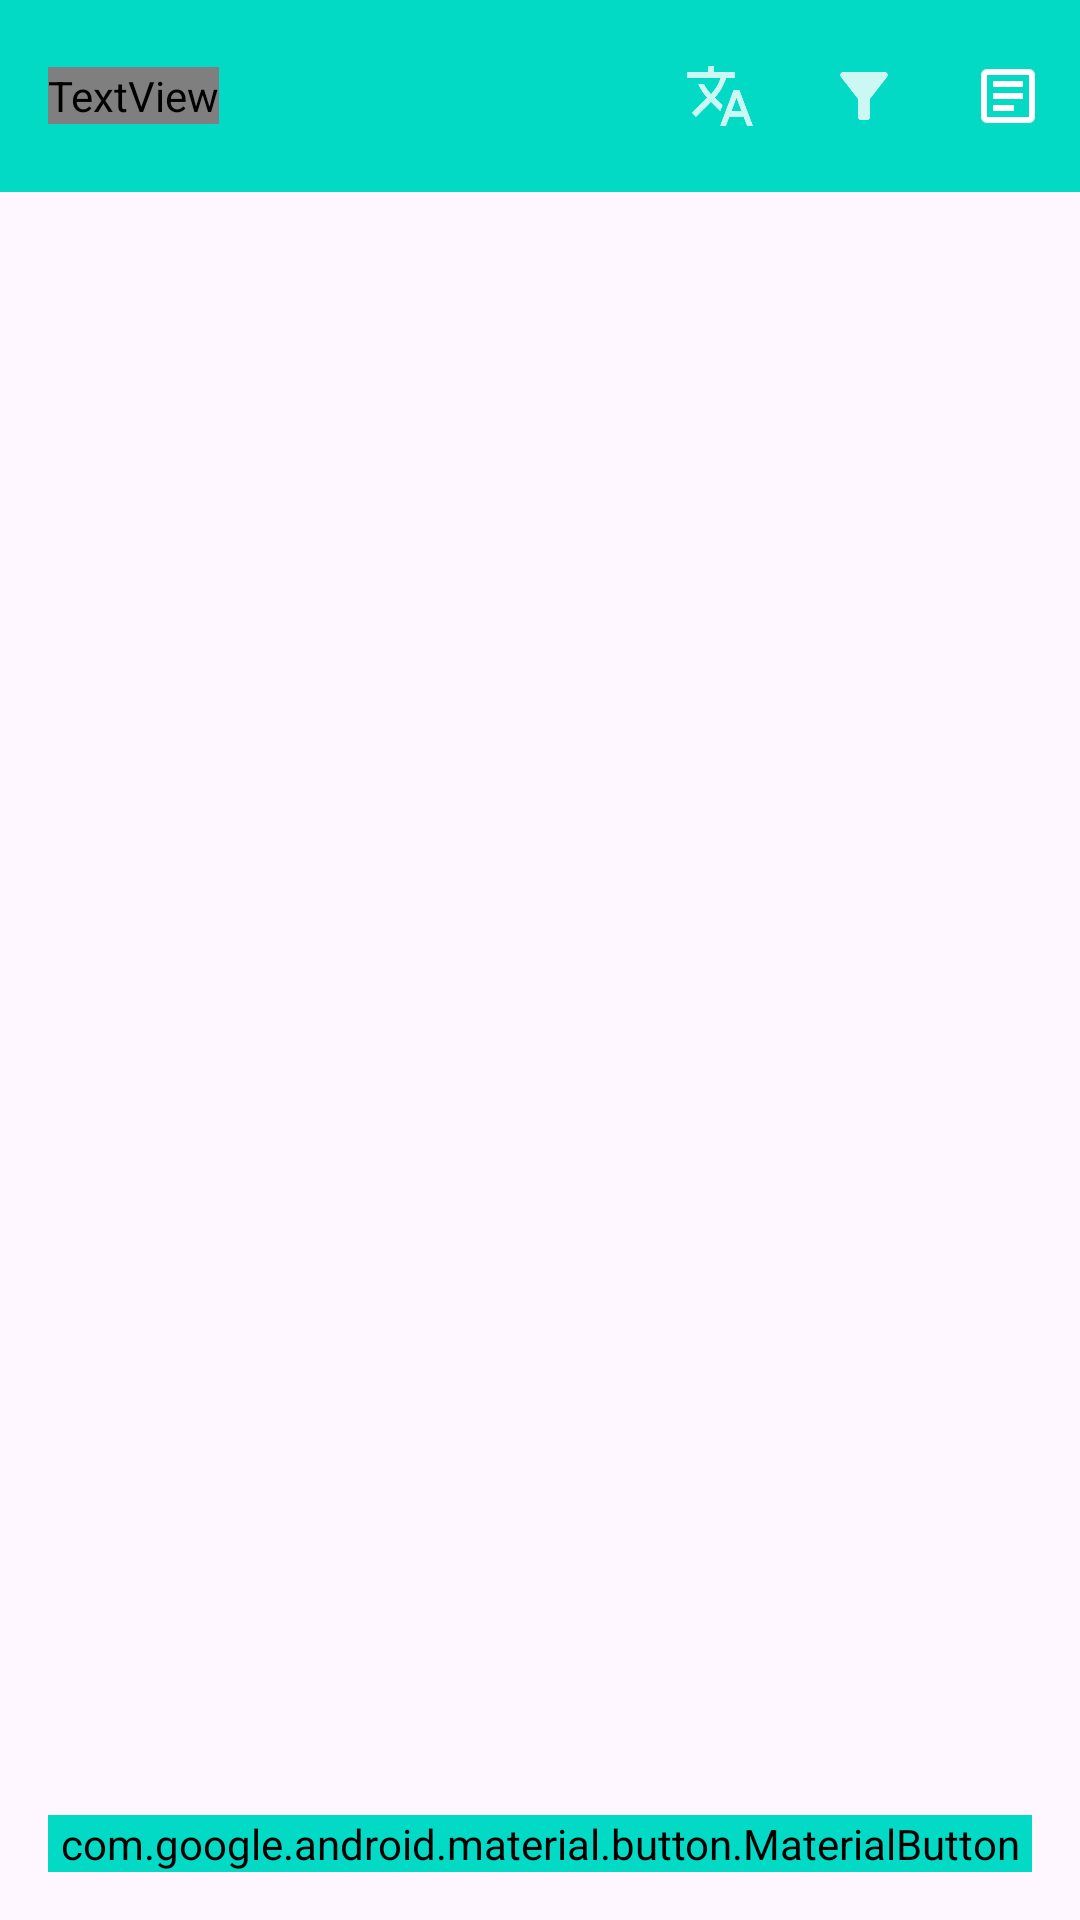

Produce the Android XML layout that renders to this screen, including the resource entries it uses.
<!-- AndroidManifest.xml: application theme Theme.Proj_final -->
<!-- res/layout/activity_main.xml -->
<?xml version="1.0" encoding="utf-8"?>
<LinearLayout xmlns:android="http://schemas.android.com/apk/res/android"
    xmlns:app="http://schemas.android.com/apk/res-auto"
    android:orientation="vertical"
    android:layout_width="match_parent"
    android:background="@color/colorBackground"
    android:layout_height="match_parent">

    <com.google.android.material.appbar.MaterialToolbar
        android:id="@+id/topAppBar"
        android:layout_width="match_parent"
        android:layout_height="?attr/actionBarSize"
        android:background="@color/colorAccent"
        app:menu="@menu/top_app_bar_menu"
        app:popupTheme="@style/ThemeOverlay.Material3.Light"
        >

        <TextView
            android:layout_width="wrap_content"
            android:layout_height="wrap_content"
            android:text="@string/app_title"
            android:textColor="@color/textPrimary"
            android:textSize="20sp"
            android:layout_gravity="start|center_vertical"
            />
    </com.google.android.material.appbar.MaterialToolbar>
    <androidx.recyclerview.widget.RecyclerView
        android:id="@+id/recyclerView"
        android:layout_width="match_parent"
        android:layout_height="0dp"
        android:layout_weight="1"/>

    <com.google.android.material.button.MaterialButton
        android:id="@+id/btnCreateTask"
        android:layout_width="match_parent"
        android:layout_height="wrap_content"
        android:text="@string/create_new_task"
        android:textAllCaps="false"
        android:textColor="@color/textPrimary"
        android:textSize="16sp"
        android:backgroundTint="@color/colorAccent"
        android:layout_margin="16dp"
        app:icon="@drawable/ic_add"
        app:iconGravity="textStart"
        app:iconPadding="8dp"
        app:iconTint="@android:color/white"/>

</LinearLayout>
<!-- resources referenced by this layout -->
<resources>
  <string name="app_title" translatable="false">To Do App</string>
  <string name="create_new_task">Create new task</string>
  <style name="Theme.Proj_final" parent="Base.Theme.Proj_final" />
  <style name="Base.Theme.Proj_final" parent="Theme.Material3.DayNight.NoActionBar">
          
          
      </style>
  <!-- not gathered from this repository: default colours our renderer supplied (Android Studio template values) -->
  <color name="colorAccent">#FF03DAC5</color>
</resources>
